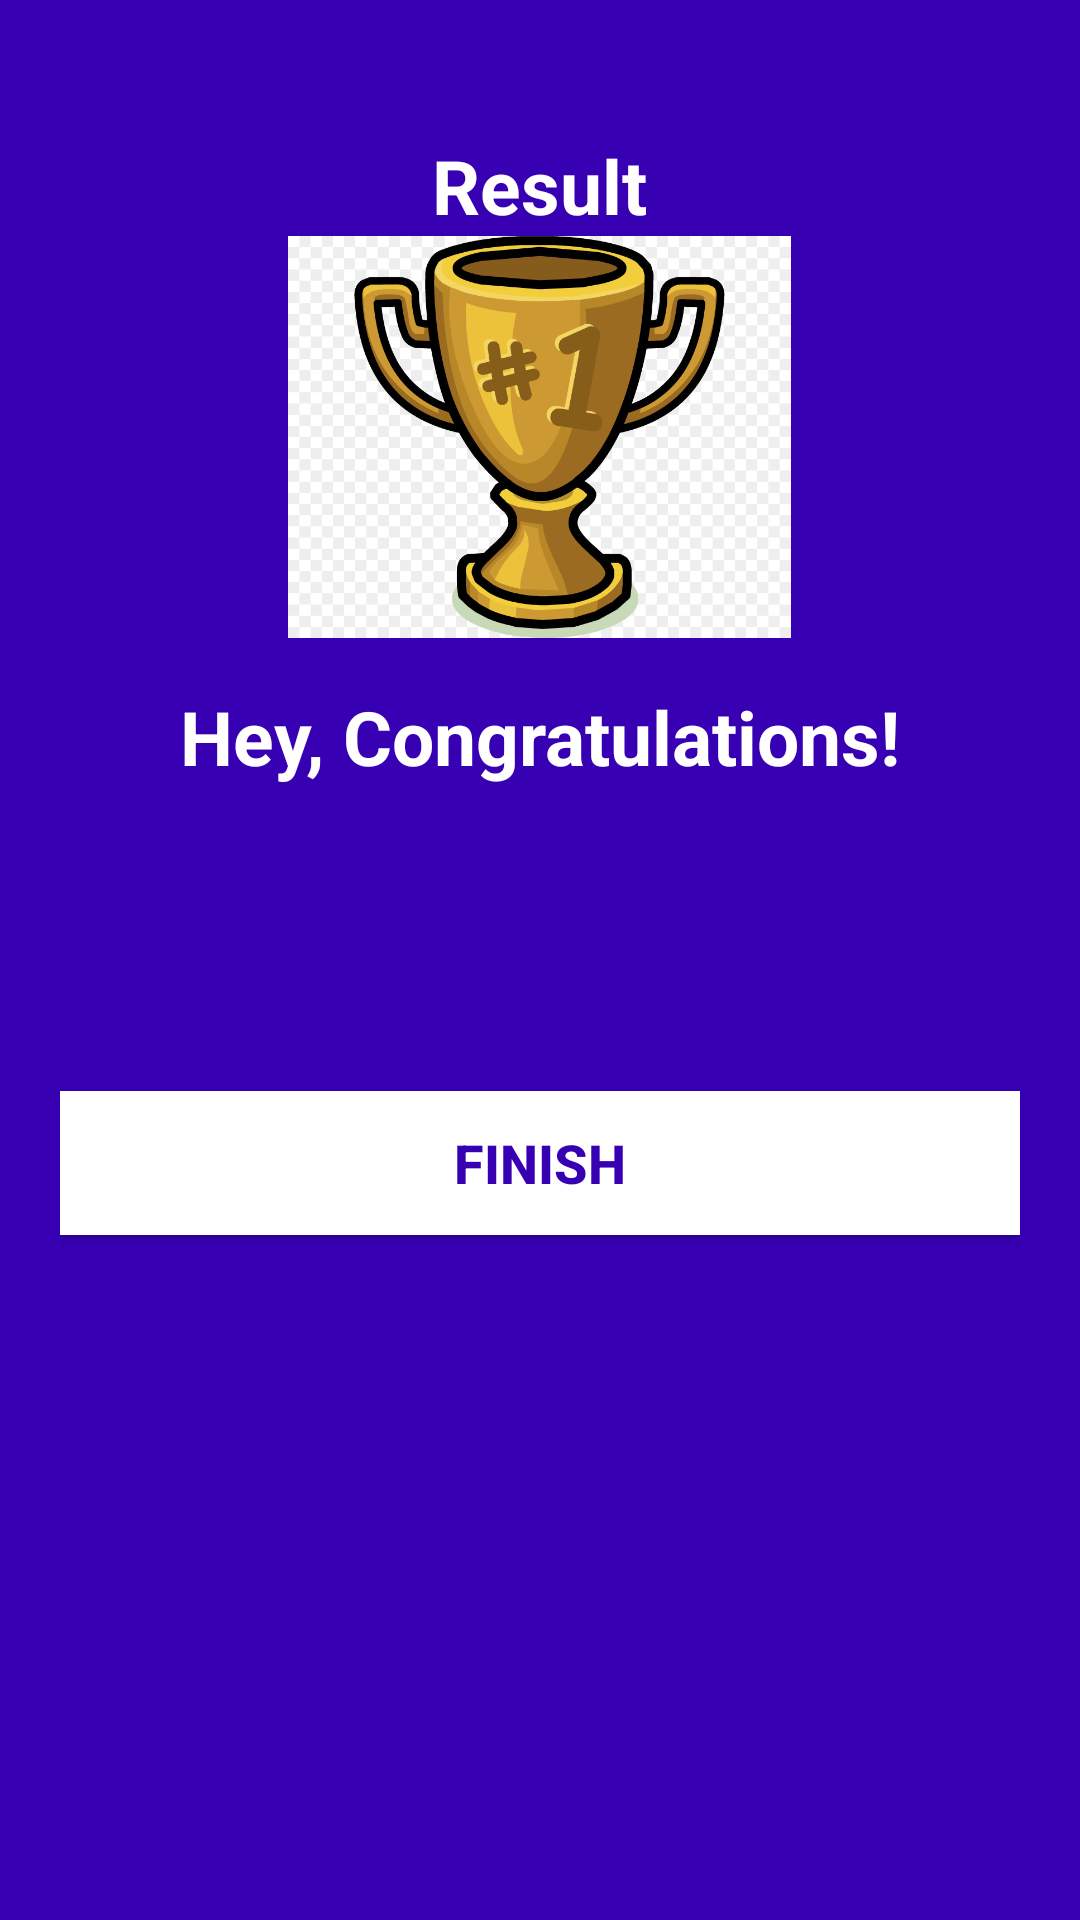

Produce the Android XML layout that renders to this screen, including the resource entries it uses.
<!-- AndroidManifest.xml: application theme Theme.MyQuizApp -->
<!-- res/layout/activity_resualt.xml -->
<?xml version="1.0" encoding="utf-8"?>
<LinearLayout
    xmlns:android="http://schemas.android.com/apk/res/android"
    xmlns:tools="http://schemas.android.com/tools"
    android:layout_width="match_parent"
    android:layout_height="match_parent"
    android:background="@color/purple_700"
    android:orientation="vertical"
    android:gravity="center_horizontal"
    android:padding="20dp"
    tools:context=".resualtActivity">

    <TextView
        android:id="@+id/tv_result"
        android:layout_width="wrap_content"
        android:layout_height="wrap_content"
        android:layout_marginTop="25dp"
        android:text="Result"
        android:textColor="@android:color/white"
        android:textSize="25sp"
        android:textStyle="bold" />

    <ImageView
        android:id="@+id/iv_trophy"
        android:layout_width="177dp"
        android:layout_height="134dp"
        android:contentDescription="image"
        android:src="@drawable/trophy" />

    <TextView
        android:id="@+id/tv_congratulations"
        android:layout_width="wrap_content"
        android:layout_height="wrap_content"
        android:layout_marginTop="16dp"
        android:text="Hey, Congratulations!"
        android:textColor="@android:color/white"
        android:textSize="25sp"
        android:textStyle="bold"/>

    <TextView
        android:id="@+id/tv_name"
        android:layout_width="wrap_content"
        android:layout_height="wrap_content"
        android:layout_marginTop="25dp"
        android:textColor="@android:color/white"
        android:textSize="22sp"
        android:textStyle="bold"
        tools:text="Username" />

    <TextView
        android:id="@+id/tv_score"
        android:layout_width="wrap_content"
        android:layout_height="wrap_content"
        android:layout_marginTop="10dp"
        android:textColor="@android:color/secondary_text_dark"
        android:textSize="20sp"
        tools:text="Your Score is 9 out of 10" />

    <androidx.appcompat.widget.AppCompatButton
        android:id="@+id/btn_finish"
        android:layout_width="match_parent"
        android:layout_height="wrap_content"
        android:layout_marginTop="10dp"
        android:background="@android:color/white"
        android:text="FINISH"
        android:textColor="@color/purple_700"
        android:textSize="18sp"
        android:textStyle="bold" />
</LinearLayout>
<!-- resources referenced by this layout -->
<resources>
  <!-- drawable trophy: jpg bitmap (drawable-v24, 113693 bytes) -->
  <style name="Theme.MyQuizApp" parent="Theme.MaterialComponents.DayNight.NoActionBar">
          
          <item name="colorPrimary">@color/purple_500</item>
          <item name="colorPrimaryVariant">@color/purple_700</item>
          <item name="colorOnPrimary">@color/white</item>
          
          <item name="colorSecondary">@color/teal_200</item>
          <item name="colorSecondaryVariant">@color/teal_700</item>
          <item name="colorOnSecondary">@color/black</item>
          
          <item name="android:statusBarColor" tools:targetApi="l">?attr/colorPrimaryVariant</item>
  
  
          
          <item name="android:windowFullscreen">true</item>
          
      </style>
  <!-- not gathered from this repository: default colours our renderer supplied (Android Studio template values) -->
  <color name="purple_500">#FF6200EE</color>
  <color name="purple_700">#FF3700B3</color>
  <color name="teal_200">#FF03DAC5</color>
  <color name="teal_700">#FF018786</color>
  <color name="black">#FF000000</color>
  <color name="white">#FFFFFFFF</color>
</resources>
